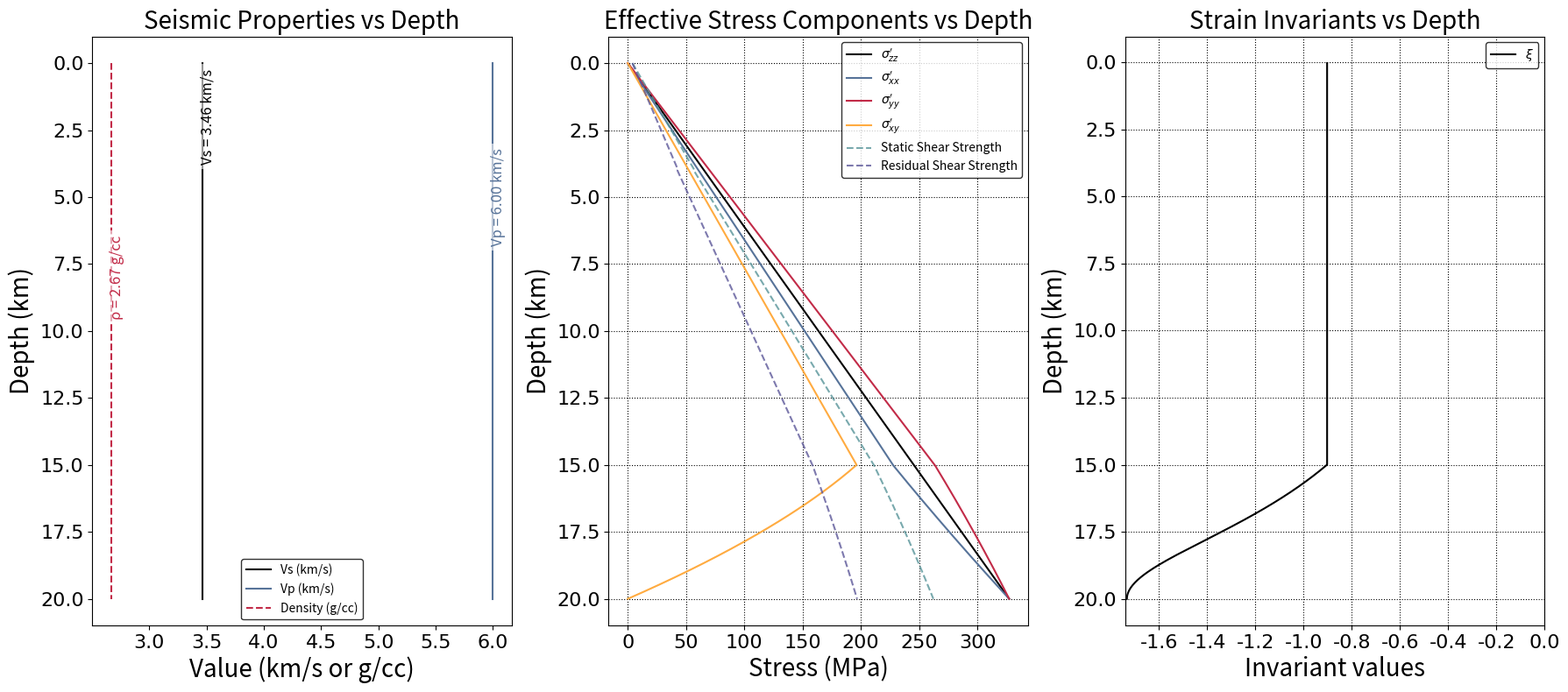

Source code (Python):
import matplotlib as mpl
import matplotlib.pyplot as plt
import numpy as np
from cycler import cycler

# ----------------------------------------------
# THEME (mirrors case1f/plotsts.py for consistency)
# ----------------------------------------------
THEME_ACCENTS = ["#000000", "#577399", "#C22B48", "#FFAB40", "#579499", "#5C5799"]
THEME_LT1 = "#FFFFFF"
THEME_DK1 = "#000000"

mpl.rcParams.update(
    {
        "axes.prop_cycle": cycler("color", THEME_ACCENTS),
        "figure.facecolor": THEME_LT1,
        "axes.facecolor": THEME_LT1,
        "savefig.facecolor": THEME_LT1,
        "text.color": THEME_DK1,
        "axes.labelcolor": THEME_DK1,
        "xtick.color": THEME_DK1,
        "ytick.color": THEME_DK1,
        "axes.edgecolor": THEME_DK1,
        "grid.color": THEME_DK1,
        "legend.edgecolor": THEME_DK1,
    }
)

# Physical constants
density_fluid = 1000  # kg/m^3
rho = 2670  # kg/m^3
g = 9.8  # m/s^2

xi_o = -1.0
d_0 = 0
gamma_r = 35e9
# Elastic constants
mu = 32.04e9 + xi_o * d_0 * gamma_r  # shear modulus (Pa)
lmbda = 32.04e9  # Lame's first parameter (Pa)

# Depth array (m)
depths = np.linspace(0, 20000, 600)  # from surface to 20 km

# Pore pressure and vertical stress
Pf = density_fluid * g * depths
sigma_zz = -rho * g * depths

# Coefficients for horizontal and shear stresses
b_xx = 0.926793  # 0.4
b_yy = 1.073206
b_xy = -0.8  # -0.8

# Coefficients for horizontal and shear stresses
# b_xx = 0.4
# b_yy = 1.073206
# b_xy = -0.8

# Piecewise definitions
# Define tapering coefficient Omega(depth)
Omega = np.ones_like(depths)
Omega[(depths > 15000) & (depths <= 20000)] = (
    20000 - depths[(depths > 15000) & (depths <= 20000)]
) / 5000
Omega[depths > 20000] = 0.0

# Piecewise definitions with tapering applied to deviatoric stress
sigma_xx = Omega * (b_xx * (sigma_zz + Pf) - Pf) + (1 - Omega) * sigma_zz
sigma_yy = Omega * (b_yy * (sigma_zz + Pf) - Pf) + (1 - Omega) * sigma_zz
sigma_xy = Omega * (b_xy * (sigma_zz + Pf))

# note: sigma_zz+Pf (convert to effective stress) -Pf (convert to total stress)

# Save total stress values before converting to effective stress
sigma_xx_total = sigma_xx.copy()
sigma_yy_total = sigma_yy.copy()
sigma_zz_total = sigma_zz.copy()
sigma_xy_total = sigma_xy.copy()

# Convert total stress to effective stress (what solid skeleton is holding)
sigma_xx = sigma_xx + Pf
sigma_yy = sigma_yy + Pf
sigma_zz = sigma_zz + Pf

# cohesion
mask = depths <= 4000
c = np.where(mask, 0.4e6 + (0.00072e6) * (5000 - depths), 0.4e6)  # cohesion in Pa

# shear strength for total stress (for plotting)
mu_s = 0.8
static_shear_strength_total = c + abs(mu_s * (sigma_yy_total + Pf))
mu_d = 0.6
residual_shear_strength_total = c + abs(mu_d * (sigma_yy_total + Pf))

# shear strength for effective stress
static_shear_strength = c + abs(mu_s * (sigma_yy))
residual_shear_strength = c + abs(mu_d * (sigma_yy))

# constant material properties
vs = 3464 * np.ones_like(depths)  # m/s
vp = 6000 * np.ones_like(depths)  # m/s
rho_depth = 2670 * np.ones_like(depths)  # kg/m^3
# ------------------------
# Combined figure with seismic properties, effective stress, and strain invariants
# ------------------------
fig, (ax1, ax2, ax3) = plt.subplots(1, 3, figsize=(18, 8))
tick_prop = mpl.font_manager.FontProperties(family="DejaVu Sans", size=16)

# Left subplot: Seismic Properties
(line_vs,) = ax1.plot(vs / 1e3, depths / 1e3, label="Vs (km/s)")
(line_vp,) = ax1.plot(vp / 1e3, depths / 1e3, label="Vp (km/s)")
(line_rho,) = ax1.plot(
    rho_depth / 1e3, depths / 1e3, label="Density (g/cc)", linestyle="--"
)

# Add text labels near the lines with their values
vs_val = float(np.mean(vs) / 1e3)
vp_val = float(np.mean(vp) / 1e3)
rho_val = float(np.mean(rho_depth) / 1e3)
x_off = 0.05

# Choose distinct depths (in km) for annotations to avoid overlap
y_vs, y_vp, y_rho = 2.0, 5.0, 8.0

ax1.text(
    vs_val + x_off,
    y_vs,
    f"Vs = {vs_val:.2f} km/s",
    color=line_vs.get_color(),
    va="center",
    ha="center",
    rotation=90,
    fontsize=12,
    bbox=dict(facecolor=THEME_LT1, alpha=0.6, edgecolor="none"),
)
ax1.text(
    vp_val + x_off,
    y_vp,
    f"Vp = {vp_val:.2f} km/s",
    color=line_vp.get_color(),
    va="center",
    ha="center",
    rotation=90,
    fontsize=12,
    bbox=dict(facecolor=THEME_LT1, alpha=0.6, edgecolor="none"),
)
ax1.text(
    rho_val + x_off,
    y_rho,
    f"ρ = {rho_val:.2f} g/cc",
    color=line_rho.get_color(),
    va="center",
    ha="center",
    rotation=90,
    fontsize=12,
    bbox=dict(facecolor=THEME_LT1, alpha=0.6, edgecolor="none"),
)
ax1.invert_yaxis()
ax1.set_ylabel("Depth (km)", fontsize=20)
ax1.set_xlabel("Value (km/s or g/cc)", fontsize=20)
ax1.set_title("Seismic Properties vs Depth", fontsize=20)
ax1.legend(loc="best", fontsize=10)
for lab in ax1.get_xticklabels() + ax1.get_yticklabels():
    lab.set_fontproperties(tick_prop)

# Middle subplot: Effective Stress Components
ax2.plot(np.abs(sigma_zz) / 1e6, depths / 1e3, label=r"$\sigma_{zz}'$")
ax2.plot(np.abs(sigma_xx) / 1e6, depths / 1e3, label=r"$\sigma_{xx}'$")
ax2.plot(np.abs(sigma_yy) / 1e6, depths / 1e3, label=r"$\sigma_{yy}'$")
ax2.plot(sigma_xy / 1e6, depths / 1e3, label=r"$\sigma_{xy}'$")
ax2.plot(
    static_shear_strength / 1e6,
    depths / 1e3,
    label="Static Shear Strength",
    linestyle="--",
    alpha=0.8,
)
ax2.plot(
    residual_shear_strength / 1e6,
    depths / 1e3,
    label="Residual Shear Strength",
    linestyle="--",
    alpha=0.8,
)

ax2.invert_yaxis()
ax2.set_ylabel("Depth (km)", fontsize=20)
ax2.set_xlabel("Stress (MPa)", fontsize=20)
ax2.set_title("Effective Stress Components vs Depth", fontsize=20)
ax2.grid(True, which="both", linestyle=":")
ax2.legend(loc="best", fontsize=10)
for lab in ax2.get_xticklabels() + ax2.get_yticklabels():
    lab.set_fontproperties(tick_prop)

# ------------------------
# Compute Strains
# ------------------------
# Assemble stress tensor components
stress = np.zeros((len(depths), 3, 3))
stress[:, 0, 0] = sigma_xx
stress[:, 1, 1] = sigma_yy
stress[:, 2, 2] = sigma_zz
stress[:, 0, 1] = sigma_xy
stress[:, 1, 0] = sigma_xy

# Inverse Hooke's law: epsilon_ij = 1/(2μ) s_ij - λ/(2μ(3λ+2μ)) s_kk δ_ij
trace_coeff = -lmbda / (2 * mu * (3 * lmbda + 2 * mu))
strain = np.zeros_like(stress)
enum = np.trace(stress, axis1=1, axis2=2)  # vector of s_kk
for i in range(3):
    for j in range(3):
        strain[:, i, j] = stress[:, i, j] / (2 * mu)
for k in range(3):
    strain[:, k, k] += trace_coeff * enum

# Compute invariants: I1, I2, xi
I1 = np.trace(strain, axis1=1, axis2=2)
I2 = np.einsum("nij,nij->n", strain, strain)
xi = I1 / np.sqrt(I2)

# Right subplot: Strain Invariants
# ------------------------
# ax3.plot(I1, depths / 1e3, label=r"$I_1$")
# ax3.plot(I2, depths / 1e3, label=r"$I_2$")
ax3.plot(xi, depths / 1e3, label=r"$\xi$")
ax3.invert_yaxis()
ax3.set_ylabel("Depth (km)", fontsize=20)
ax3.set_xlabel("Invariant values", fontsize=20)
ax3.set_title("Strain Invariants vs Depth", fontsize=20)
ax3.set_xlim(-1.74, 0)
ax3.legend(loc="best", fontsize=10)
ax3.grid(True, which="both", linestyle=":")
for lab in ax3.get_xticklabels() + ax3.get_yticklabels():
    lab.set_fontproperties(tick_prop)

# Save combined figure
plt.tight_layout()
plt.savefig("stress_and_strain_combined.png", dpi=300)
plt.show()

# -----------------------------------------------------------
# Principal stresses and maximum-principal orientation (2-D)
# -----------------------------------------------------------
# --- pick the target depth (m) ---------------------------------------------
depth_target = 7500  # 7.5 km

# ---------------------------------------------------------------------------
# Find the row in `depths` that is closest to the target
idx = int(np.argmin(np.abs(depths - depth_target)))
depth_exact = depths[idx]  # the exact depth value in your array

# ----- stresses already computed in your script ----------------------------
sxx = sigma_xx[idx]
syy = sigma_yy[idx]
szz = sigma_zz[idx]
sxy = sigma_xy[idx]
Pf_single = Pf[idx]
xi_single = xi[idx]  # invariant xi at the target depth

# ----- principal stresses & orientation ------------------------------------
s_tensor = np.array([[sxx, sxy], [sxy, syy]])

eigvals, eigvecs = np.linalg.eigh(s_tensor)  # ascending order
s2, s1 = eigvals  # s1 = major, s2 = minor
θ_deg = np.degrees(
    np.arctan2(
        eigvecs[1, 0],  # angle of s1
        eigvecs[0, 0],
    )
)

# ----- report ---------------------------------------------------------------
print(f"Depth (array snap-to):  {depth_exact / 1e3:.3f} km")
print(f"Pore-fluid pressure:   {Pf_single / 1e6:8.2f}  MPa")
print(f"szz (vertical):        {szz / 1e6:8.2f}  MPa")
print(
    f"sxx, syy, sxy:         {sxx / 1e6:8.2f}, {syy / 1e6:8.2f}, {sxy / 1e6:8.2f} MPa"
)
print(f"s1 (major):            {s1 / 1e6:8.2f}  MPa")
print(f"s2 (minor):            {s2 / 1e6:8.2f}  MPa")
print(f"Orientation of s1:     {θ_deg:6.2f}°  (CCW from +x)")
print(f"Invariant xi:          {xi_single:.3f}")
# ---------------------------------------------------------------------------

# -----------------------------------------------------------
# Compute Principal Stresses along entire depth profile
# For strike-slip system: Sv (vertical), S_Hmax, S_hmin
# -----------------------------------------------------------
# Initialize arrays for principal stresses
S_Hmax = np.zeros_like(depths)
S_hmin = np.zeros_like(depths)
Sv = sigma_zz  # Vertical/overburden stress

# Compute horizontal principal stresses at each depth
for i in range(len(depths)):
    # 2D stress tensor in horizontal plane (xx-yy plane)
    s_tensor_2d = np.array([[sigma_xx[i], sigma_xy[i]], [sigma_xy[i], sigma_yy[i]]])

    # Compute eigenvalues (principal stresses in horizontal plane)
    eigvals = np.linalg.eigvalsh(s_tensor_2d)  # ascending order

    # For strike-slip: S_Hmax > Sv > S_hmin (in compression convention)
    # Compression is negative, so eigvals[0] is most negative (most compressive)
    S_Hmax[i] = eigvals[0]  # most compressive (most negative, larger magnitude)
    S_hmin[i] = eigvals[1]  # less compressive (less negative, smaller magnitude)

# # ------------------------
# # Plot Principal Stresses - Combined Figure
# # ------------------------
# plt.figure(figsize=(6, 8))
# plt.plot(
#     np.abs(S_Hmax) / 1e6,
#     depths / 1e3,
#     linewidth=2,
#     label="S$_{Hmax}$",
#     color=THEME_ACCENTS[0],
# )
# plt.plot(
#     np.abs(Sv) / 1e6, depths / 1e3, linewidth=2, label="S$_v$", color=THEME_ACCENTS[2]
# )
# plt.plot(
#     np.abs(S_hmin) / 1e6,
#     depths / 1e3,
#     linewidth=2,
#     label="S$_{hmin}$",
#     color=THEME_ACCENTS[1],
# )
# plt.plot(
#     Pf / 1e6,
#     depths / 1e3,
#     linewidth=2,
#     label="P$_p$",
#     linestyle="--",
#     color=THEME_ACCENTS[3],
# )
# plt.gca().invert_yaxis()
# plt.ylabel("Depth (km)", fontsize=20)
# plt.xlabel("Stress (MPa)", fontsize=20)
# plt.title("Principal Stresses vs Depth", fontsize=20)
# plt.legend(loc="best", fontsize=18)
# plt.grid(True, which="both", linestyle=":")
# ax = plt.gca()
# tick_prop = mpl.font_manager.FontProperties(family="DejaVu Sans", size=16)
# for lab in ax.get_xticklabels() + ax.get_yticklabels():
#     lab.set_fontproperties(tick_prop)
# plt.tight_layout()
# plt.savefig("principal_stresses_combined_vs_depth.png", dpi=300)
# plt.show()
